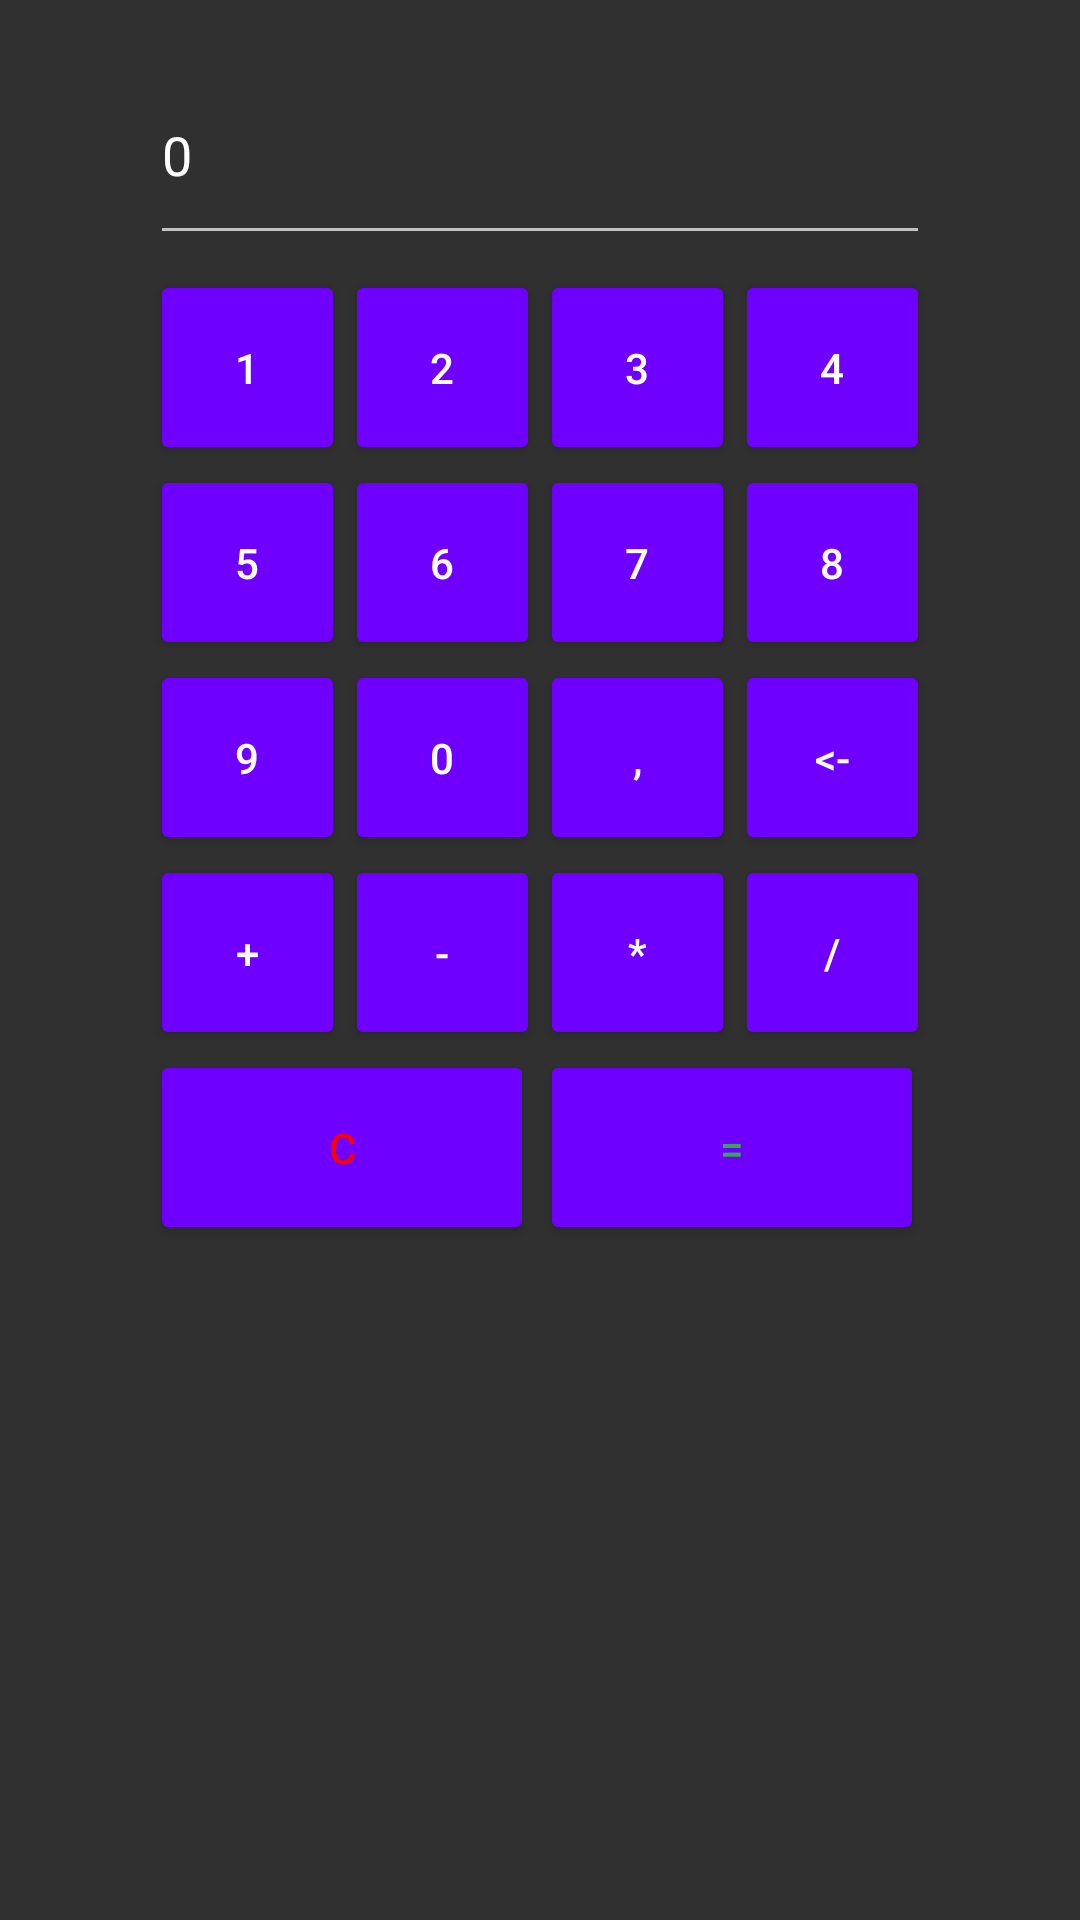

Here is an Android app screen rendered from its layout file. Give the layout XML and the strings, colors and styles it references.
<!-- AndroidManifest.xml: application theme AppTheme3 -->
<!-- res/layout/calculator.xml -->
<RelativeLayout xmlns:android="http://schemas.android.com/apk/res/android"
    xmlns:tools="http://schemas.android.com/tools"
    android:layout_width="match_parent"
    android:layout_height="match_parent"
    android:layout_gravity="center_vertical|center_horizontal"
    android:layout_marginBottom="5dp"
    android:layout_marginTop="10dp"
    android:background="@drawable/background"
 >

    <GridLayout
        android:id="@+id/gridLayout1"
        android:layout_width="wrap_content"
        android:layout_height="wrap_content"
        android:layout_alignParentTop="true"
        android:layout_centerHorizontal="true"
        android:columnCount="4"
        android:orientation="vertical"
        android:rowCount="7" >

        <EditText
            android:id="@+id/txtResult"
            android:layout_width="fill_parent"
            android:layout_height="70dp"
            android:layout_column="0"
            android:layout_columnSpan="4"
            android:layout_marginBottom="5dp"
            android:layout_marginTop="15dp"
            android:layout_row="0"
            android:text="0"

            />

        <Button
            android:id="@+id/btnOne"
            android:layout_width="65dp"
            android:layout_height="65dp"
            android:layout_column="0"
            android:layout_row="1"
            android:contentDescription="1"
            android:text="1"
            />

        <Button
            android:id="@+id/btnTwo"
            android:layout_width="65dp"
            android:layout_height="65dp"
            android:layout_column="1"
            android:layout_row="1"
            android:contentDescription="2"
            android:text="2"
            android:onClick="buttonClick"
            />

        <Button
            android:id="@+id/btnThree"
            android:layout_width="65dp"
            android:layout_height="65dp"
            android:layout_column="2"
            android:layout_row="1"
            android:contentDescription="3"
            android:text="3" />

        <Button
            android:id="@+id/btnSix"
            android:layout_width="65dp"
            android:layout_height="65dp"
            android:layout_column="1"
            android:layout_row="2"
            android:contentDescription="6"
            android:text="6" />

        <Button
            android:id="@+id/btnFive"
            android:layout_width="65dp"
            android:layout_height="65dp"
            android:layout_column="0"
            android:layout_row="2"
            android:contentDescription="5"
            android:text="5" />

        <Button
            android:id="@+id/btnClear"
            android:layout_width="128dp"
            android:layout_height="65dp"
            android:layout_column="0"
            android:layout_columnSpan="2"
            android:layout_row="5"
            android:contentDescription="C"
            android:text="C"
            android:textColor="@color/red" />

        <Button
            android:id="@+id/btnResult"
            android:layout_width="128dp"
            android:layout_height="65dp"
            android:layout_column="2"
            android:layout_columnSpan="2"
            android:layout_row="5"
            android:contentDescription="="
            android:text="="
            android:textColor="@color/green" />

        <Button
            android:id="@+id/btnEight"
            android:layout_width="65dp"
            android:layout_height="65dp"
            android:layout_column="3"
            android:layout_row="2"
            android:contentDescription="8"
            android:text="8" />

        <Button
            android:id="@+id/btnFour"
            android:layout_width="65dp"
            android:layout_height="65dp"
            android:layout_column="3"
            android:layout_row="1"
            android:contentDescription="4"
            android:text="4" />

        <Button
            android:id="@+id/btnSeven"
            android:layout_width="65dp"
            android:layout_height="65dp"
            android:layout_column="2"
            android:layout_row="2"
            android:contentDescription="7"
            android:text="7" />

        <Button
            android:id="@+id/btnNine"
            android:layout_width="65dp"
            android:layout_height="65dp"
            android:layout_column="0"
            android:layout_row="3"
            android:contentDescription="9"
            android:text="9" />

        <Button
            android:id="@+id/btnZero"
            android:layout_width="65dp"
            android:layout_height="65dp"
            android:layout_column="1"
            android:layout_row="3"
            android:contentDescription="0"
            android:text="0" />

        <Button
            android:id="@+id/btnComma"
            android:layout_width="65dp"
            android:layout_height="65dp"
            android:layout_column="2"
            android:layout_row="3"
            android:contentDescription=","
            android:text="," />

        <Button
            android:id="@+id/btnDelete"
            android:layout_width="65dp"
            android:layout_height="65dp"
            android:layout_column="3"
            android:layout_row="3"
            android:contentDescription="Del"
            android:text="&lt;-" />

        <Button
            android:id="@+id/btnDivide"
            android:layout_width="65dp"
            android:layout_height="65dp"
            android:layout_column="3"
            android:layout_row="4"
            android:contentDescription="/"
            android:text="/" />

        <Button
            android:id="@+id/btnMultiply"
            android:layout_width="65dp"
            android:layout_height="65dp"
            android:layout_column="2"
            android:layout_row="4"
            android:contentDescription="*"
            android:text="*" />

        <Button
            android:id="@+id/btnAdd"
            android:layout_width="65dp"
            android:layout_height="65dp"
            android:layout_column="0"
            android:layout_row="4"
            android:contentDescription="+"
            android:text="+" />

        <Button
            android:id="@+id/btnSubtract"
            android:layout_width="65dp"
            android:layout_height="65dp"
            android:layout_column="1"
            android:layout_row="4"
            android:contentDescription="-"
            android:text="-" />
    </GridLayout>

</RelativeLayout>
<!-- resources referenced by this layout -->
<resources>
  <color name="green">#34a853</color>
  <color name="red">#FF0000</color>
  <style name="AppTheme3" parent="Theme.AppCompat">
          
  
          <item name="colorPrimary">#005589</item>
          <item name="colorButtonNormal">#6f00ff</item>
  
      </style>
</resources>
